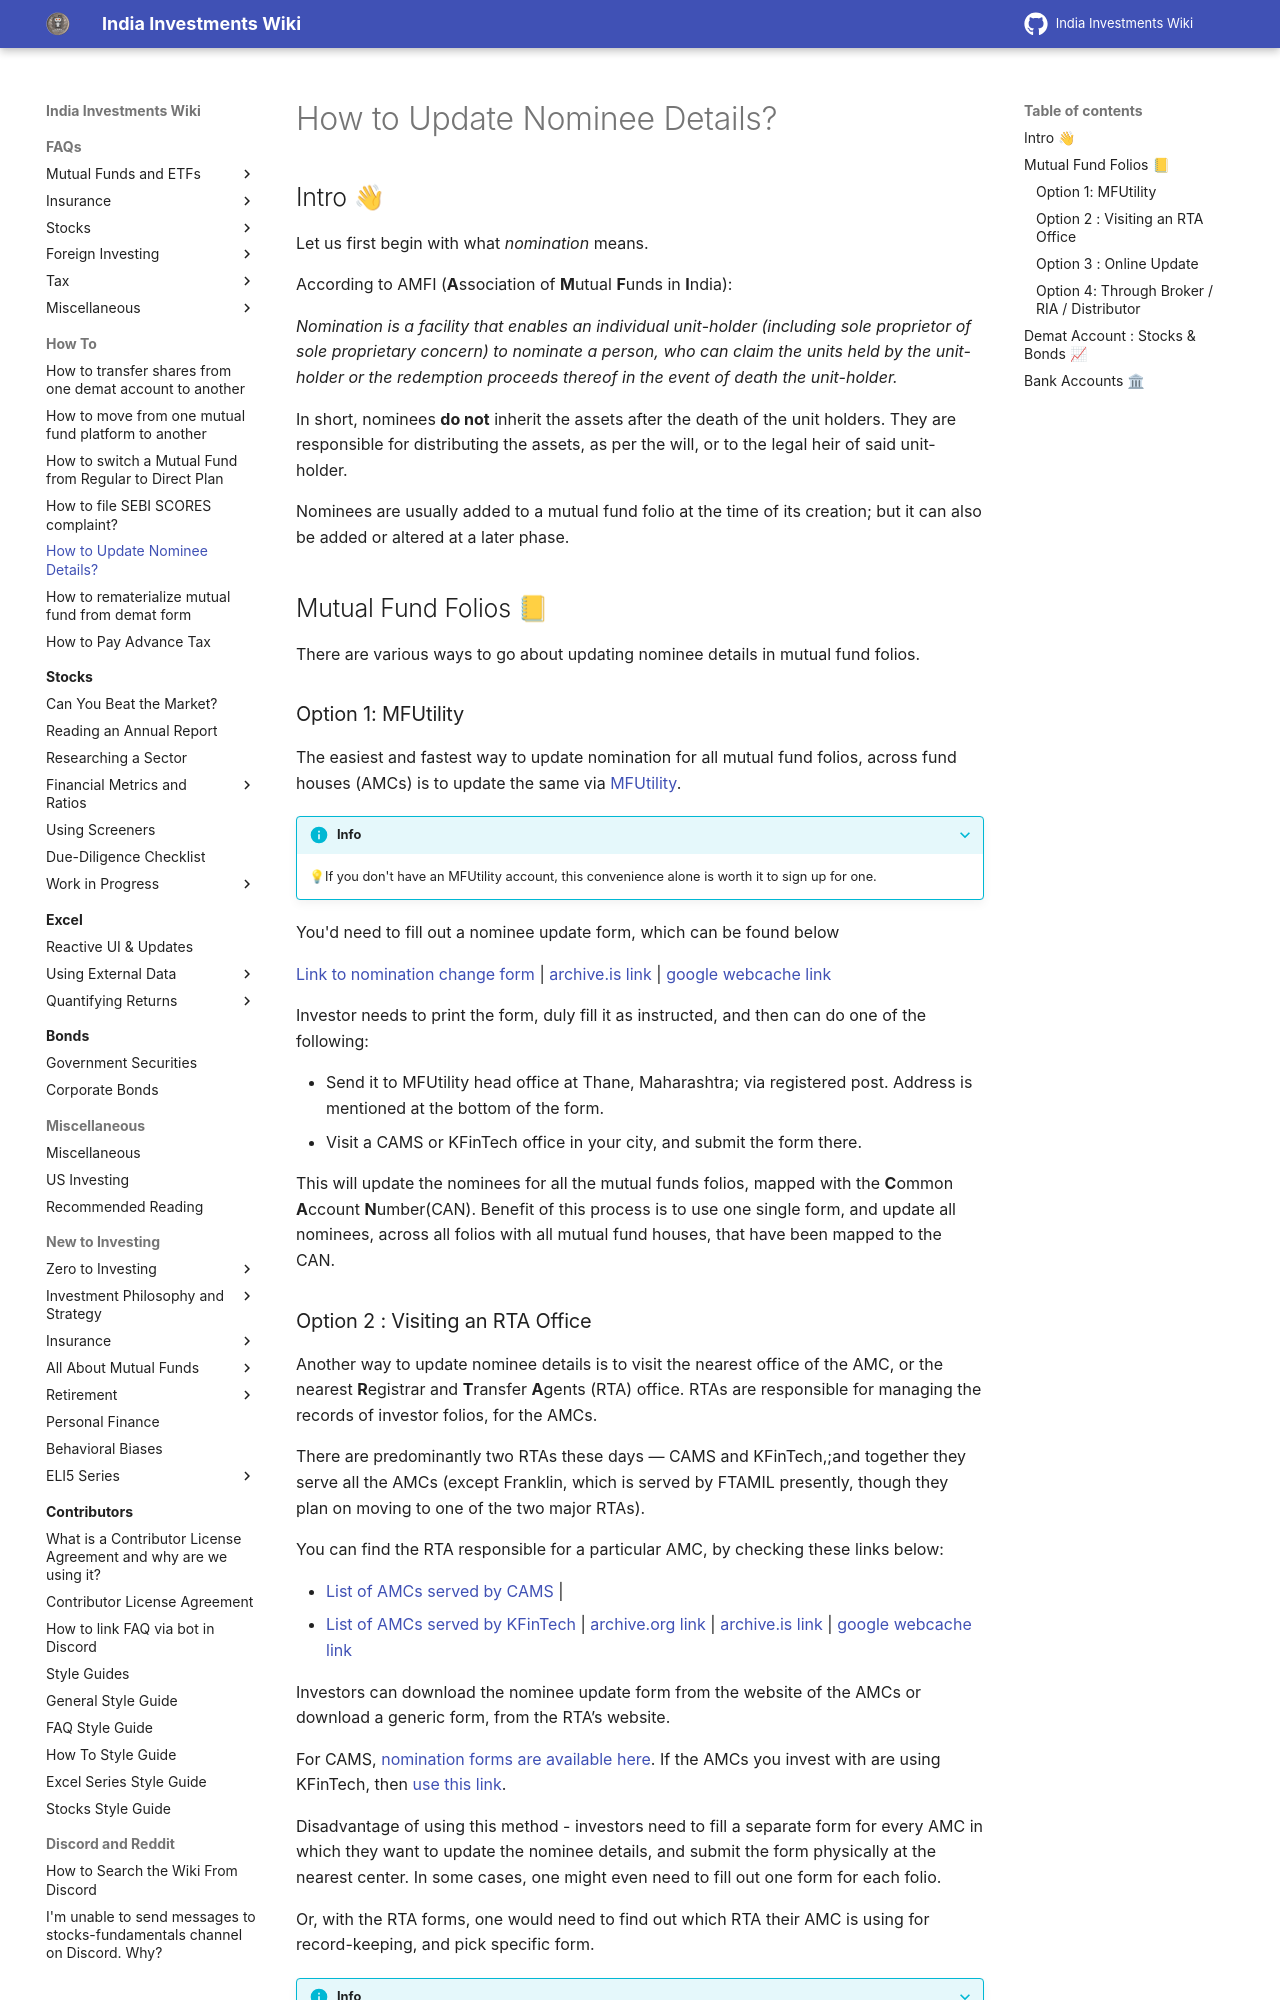

repository: indiainvestments/mkdocswiki · page: how-to/update-nominee-details/index.html · generator: mkdocs

---
description: Step-by-step detailed guide on how to update nominees in your mutual fund investments, or securities holdings in Demat account, or even across your bank accounts.
---

# How to Update Nominee Details?

## Intro 👋

Let us first begin with what *nomination* means.

According to AMFI (**A**ssociation of **M**utual **F**unds in **I**ndia):

*Nomination is a facility that enables an individual unit*-*holder (including sole proprietor of sole proprietary concern) to nominate a person, who can claim the units held by the unit-holder or the redemption proceeds thereof in the event of death the unit-holder.*

In short, nominees **do not** inherit the assets after the death of the unit holders. They are responsible for distributing the assets, as per the will, or to the legal heir of said unit-holder.

Nominees are usually added to a mutual fund folio at the time of its creation; but it can also be added or altered at a later phase.

## Mutual Fund Folios 📒

There are various ways to go about updating nominee details in mutual fund folios.

### Option 1: MFUtility

The easiest and fastest way to update nomination for all mutual fund folios, across fund houses (AMCs) is to update the same via [MFUtility](https://www.mfuindia.com/).

???+ info
    💡If you don't have an MFUtility account, this convenience alone is worth it to sign up for one.

You'd need to fill out a nominee update form, which can be found below

[Link to nomination change form](https://www.mfuindia.com/downloads/NCT-Nomination.pdf) \| [archive.is link](https://archive.is/99hfV) \| [google webcache link](https://webcache.googleusercontent.com/search?q=cache:https://www.mfuindia.com/downloads/NCT-Nomination.pdf)

Investor needs to print the form, duly fill it as instructed, and then can do one of the following:

-   Send it to MFUtility head office at Thane, Maharashtra; via registered post. Address is mentioned at the bottom of the form.
-   Visit a CAMS or KFinTech office in your city, and submit the form there.

This will update the nominees for all the mutual funds folios, mapped with the **C**ommon **A**ccount **N**umber(CAN). Benefit of this process is to use one single form, and update all nominees, across all folios with all mutual fund houses, that have been mapped to the CAN.
